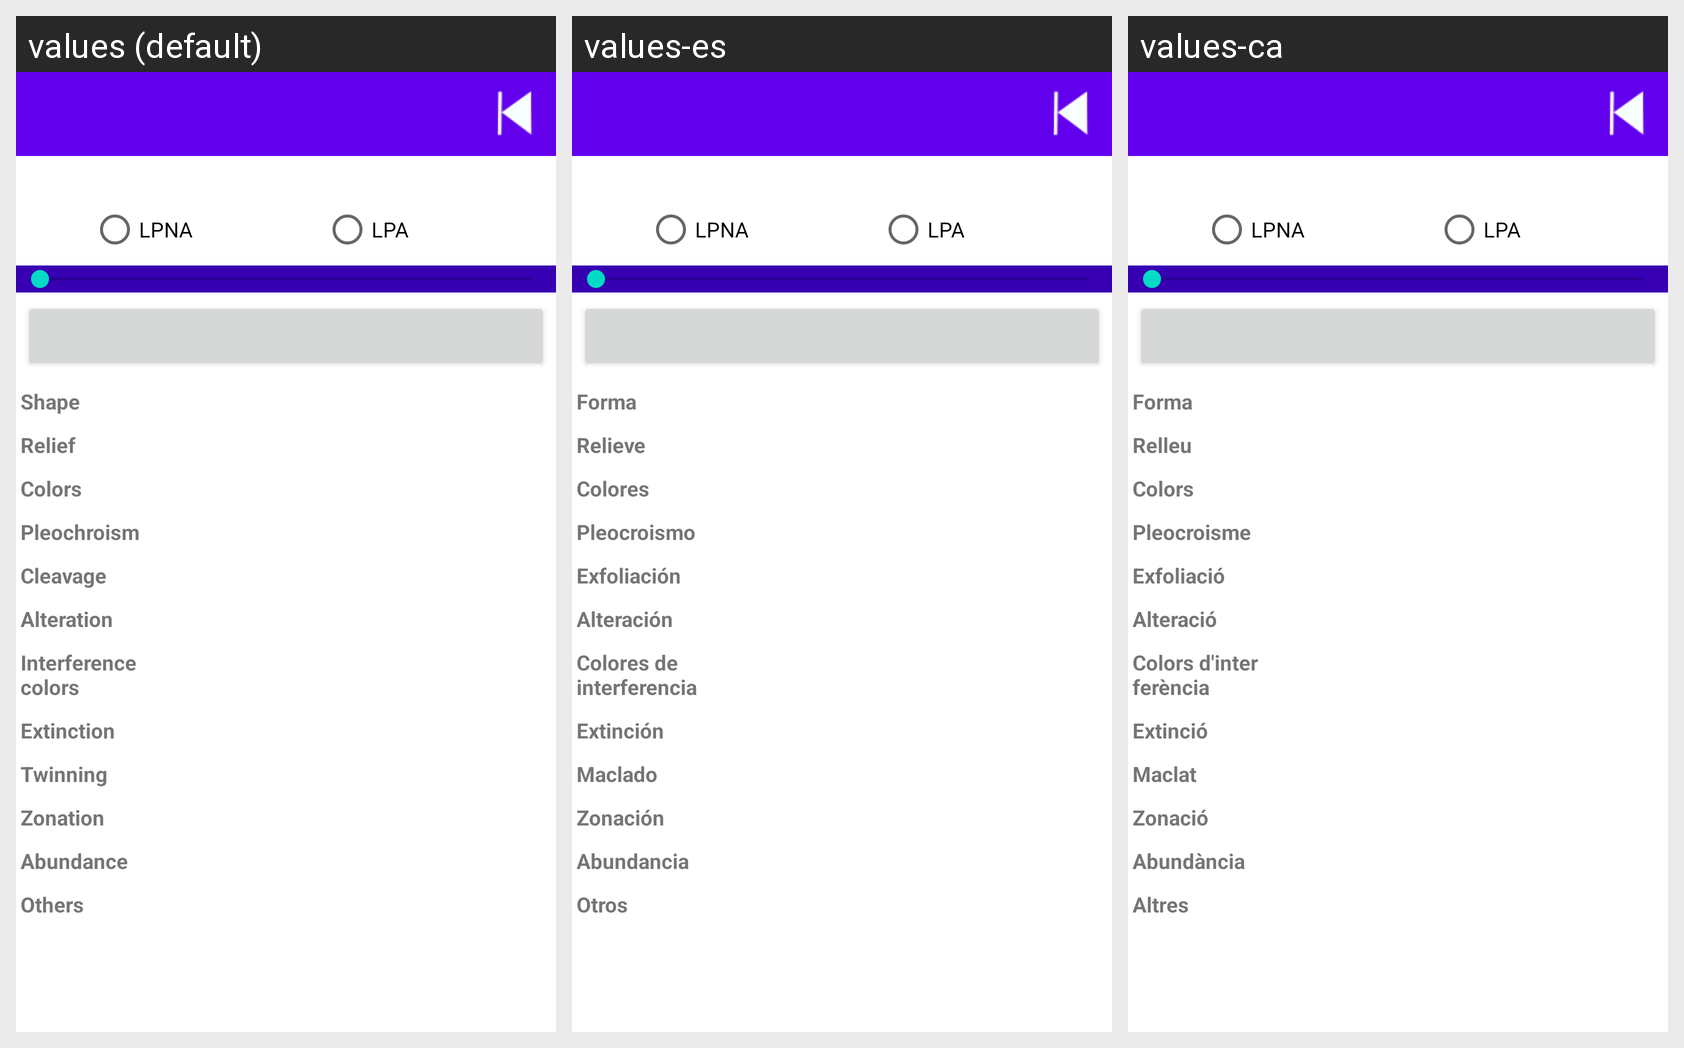

Locale-by-locale string values for the Android screen shown in this grid:
Android screen res/layout/activity_microscopio_transparentes.xml rendered under 3 locales, left to right: values (default), values-es, values-ca. Device: Nexus 5 (rendered at 1080×1920; each locale shown at half size, 540×960, under a caption strip naming it); theme Theme.Minescope.
Strings drawn on this screen, with the default value and each locale's value (text and hints the layout hard-codes, and strings that could not be matched under every locale, appear in the picture but are not listed):

lpna
  values: LPNA
  values-es: LPNA
  values-ca: LPNA

lpa
  values: LPA
  values-es: LPA
  values-ca: LPA

shape
  values: Shape
  values-es: Forma
  values-ca: Forma

relief
  values: Relief
  values-es: Relieve
  values-ca: Relleu

color
  values: Colors
  values-es: Colores
  values-ca: Colors

pleochroism
  values: Pleochroism
  values-es: Pleocroismo
  values-ca: Pleocroisme

cleavage
  values: Cleavage
  values-es: Exfoliación
  values-ca: Exfoliació

alteration
  values: Alteration
  values-es: Alteración
  values-ca: Alteració

interferencecolor
  values: Interference colors
  values-es: Colores de interferencia
  values-ca: Colors d'interferència

extinction
  values: Extinction
  values-es: Extinción
  values-ca: Extinció

twinning
  values: Twinning
  values-es: Maclado
  values-ca: Maclat

zonation
  values: Zonation
  values-es: Zonación
  values-ca: Zonació

abundance
  values: Abundance
  values-es: Abundancia
  values-ca: Abundància

others
  values: Others
  values-es: Otros
  values-ca: Altres
